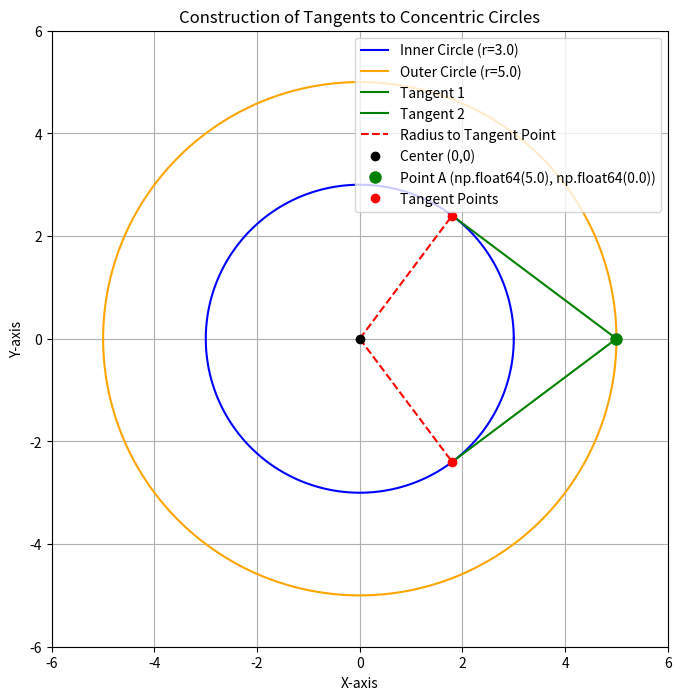

The matplotlib source for this figure:
import numpy as np
import matplotlib.pyplot as plt


center = (0, 0)
r_inner = 3.0
r_outer = 5.0


point_A = np.array([5.0, 0.0])


tangent_point_1 = np.array([9/5, 12/5])  # (1.8, 2.4)
tangent_point_2 = np.array([9/5, -12/5]) # (1.8, -2.4)

theta = np.linspace(0, 2 * np.pi, 200)


x_inner = center[0] + r_inner * np.cos(theta)
y_inner = center[1] + r_inner * np.sin(theta)


x_outer = center[0] + r_outer * np.cos(theta)
y_outer = center[1] + r_outer * np.sin(theta)


plt.figure(figsize=(8, 8))
ax = plt.gca()


ax.plot(x_inner, y_inner, label=f'Inner Circle (r={r_inner})', color='blue')
ax.plot(x_outer, y_outer, label=f'Outer Circle (r={r_outer})', color='orange')


ax.plot([point_A[0], tangent_point_1[0]], [point_A[1], tangent_point_1[1]], 'g-', label='Tangent 1')
ax.plot([point_A[0], tangent_point_2[0]], [point_A[1], tangent_point_2[1]], 'g-', label='Tangent 2')

ax.plot([center[0], tangent_point_1[0]], [center[1], tangent_point_1[1]], 'r--', label='Radius to Tangent Point')
ax.plot([center[0], tangent_point_2[0]], [center[1], tangent_point_2[1]], 'r--')


ax.plot(center[0], center[1], 'ko', label='Center (0,0)')
ax.plot(point_A[0], point_A[1], 'go', markersize=8, label=f'Point A {tuple(point_A)}')
ax.plot(tangent_point_1[0], tangent_point_1[1], 'ro', label='Tangent Points')
ax.plot(tangent_point_2[0], tangent_point_2[1], 'ro')

# --- 5. Final Plot Adjustments ---
# Ensure the plot has an equal aspect ratio to make circles look circular
ax.set_aspect('equal', adjustable='box')

# Add titles and labels for clarity
plt.title('Construction of Tangents to Concentric Circles')
plt.xlabel('X-axis')
plt.ylabel('Y-axis')
plt.legend()
plt.grid(True)

# Set axis limits for a nice view
plt.xlim(-6, 6)
plt.ylim(-6, 6)

plt.savefig("figure.png", dpi=300)
# Show the plot
plt.show()
